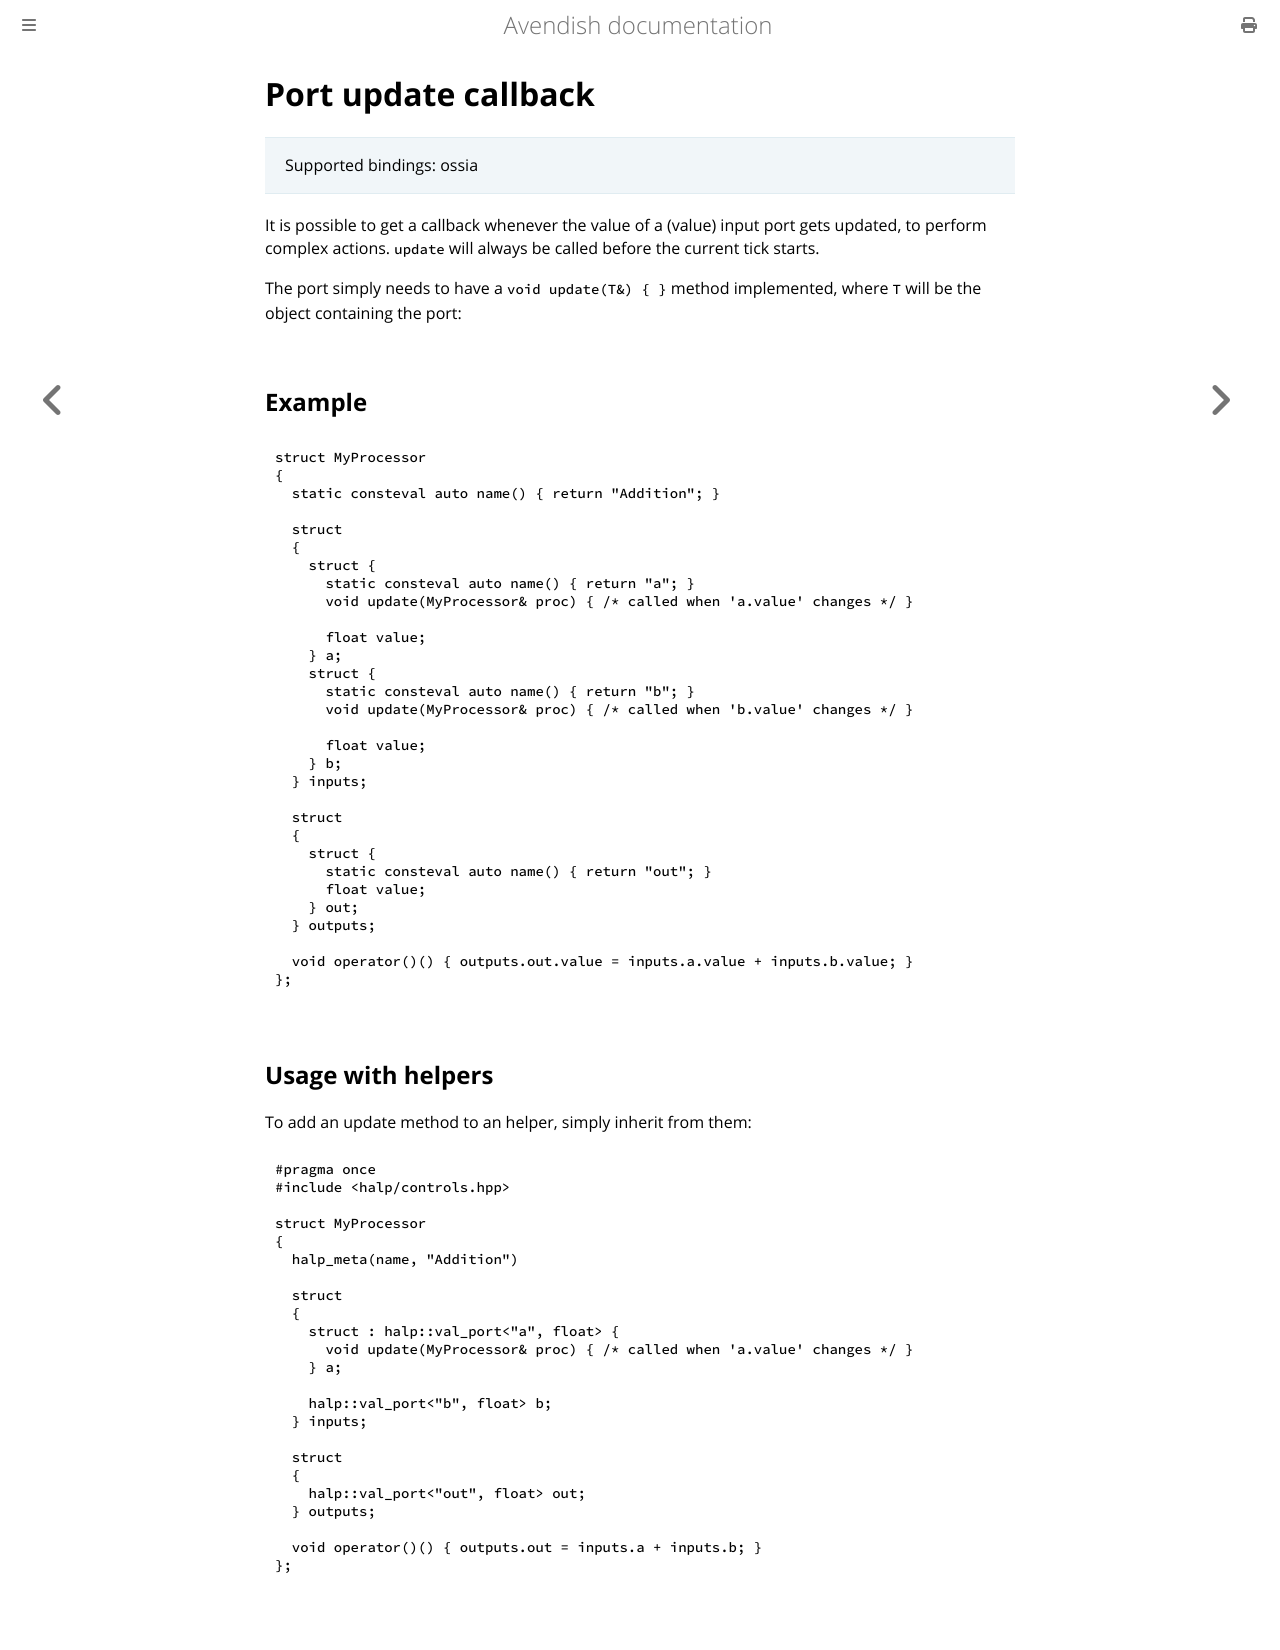

repository: celtera/avendish · page: writing_processors/ports.update.html · generator: mdbook

# Port update callback

> Supported bindings: ossia

It is possible to get a callback whenever the value of a (value) input port gets updated, to perform complex actions.
`update` will always be called before the current tick starts.

The port simply needs to have a `void update(T&) { }` method implemented, where `T` will be the object containing the port:

## Example 
```cpp
struct MyProcessor
{
  static consteval auto name() { return "Addition"; }

  struct
  {
    struct { 
      static consteval auto name() { return "a"; } 
      void update(MyProcessor& proc) { /* called when 'a.value' changes */ }

      float value; 
    } a;
    struct { 
      static consteval auto name() { return "b"; } 
      void update(MyProcessor& proc) { /* called when 'b.value' changes */ }

      float value; 
    } b;
  } inputs;

  struct
  {
    struct { 
      static consteval auto name() { return "out"; } 
      float value; 
    } out;
  } outputs;

  void operator()() { outputs.out.value = inputs.a.value + inputs.b.value; }
};
```

## Usage with helpers

To add an update method to an helper, simply inherit from them: 


```cpp
#pragma once
#include <halp/controls.hpp>

struct MyProcessor
{
  halp_meta(name, "Addition")

  struct
  {
    struct : halp::val_port<"a", float> { 
      void update(MyProcessor& proc) { /* called when 'a.value' changes */ }
    } a;

    halp::val_port<"b", float> b;
  } inputs;

  struct
  {
    halp::val_port<"out", float> out;
  } outputs;

  void operator()() { outputs.out = inputs.a + inputs.b; }
};
```
